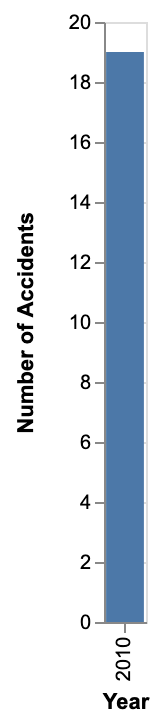

The data file committed next to this chart (first rows):
, Date Occurred, Time Occurred, Area Name, Victim Age, Victim Sex, Victim Descent, Address, Cross Street, Date, Weekday, Year
0, 11/04/2010, 1345, Central, 20.0, F, H, 7TH                          ST, LAWRENCE                     ST, 2010-11-04, 3, 2010
1, 08/10/2010, 1900, 77th Street, 31.0, F, B, 54TH                         ST, 3RD                          AV, 2010-08-10, 1, 2010
2, 06/09/2010, 1925, Pacific, 40.0, F, B, MANCHESTER                   BL, BELLANCA                     AV, 2010-06-09, 2, 2010
3, 04/06/2010, 1445, Topanga, 51.0, M, O, ROSITA                       AV, CORBIN                       AV, 2010-04-06, 1, 2010
4, 05/23/2010, 1805, Southwest, 32.0, F, H, 43RD                         PL, WALTON                       AV, 2010-05-23, 6, 2010
5, 09/02/2010, 1520, Foothill, 45.0, F, W, 9600    SUNLAND                      BL, , 2010-09-02, 3, 2010
6, 10/27/2010, 1910, 77th Street, 61.0, F, B, CRENSHAW                     BL, 74TH                         ST, 2010-10-27, 2, 2010
7, 09/30/2010, 540, 77th Street, 70.0, M, B, NORMANDIE                    AV, MANCHESTER                   AV, 2010-09-30, 3, 2010
8, 11/19/2010, 1440, 77th Street, , M, O, 54TH                         ST, NORMANDIE                    AV, 2010-11-19, 4, 2010
9, 02/21/2010, 300, Newton, 44.0, F, O, 100 W  52ND                         ST, , 2010-02-21, 6, 2010
10, 09/01/2010, 1530, Hollywood, , M, H, FERN DELL                    DR, RED OAK                      DR, 2010-09-01, 2, 2010
11, 03/11/2010, 1840, 77th Street, 55.0, F, B, VAN NESS                     AV, GAGE                         AV, 2010-03-11, 3, 2010
12, 03/23/2010, 1400, N Hollywood, 45.0, M, W, TUJUNGA                      AV, MOORPARK                     ST, 2010-03-23, 1, 2010
13, 06/28/2010, 210, Topanga, , M, X, LEDERER, N  VICTORY, 2010-06-28, 0, 2010
14, 04/17/2010, 1130, Northeast, 29.0, F, H, ALDAMA, AVENUE 52, 2010-04-17, 5, 2010
15, 03/17/2010, 1600, Hollenbeck, , M, H, BOYLE                        AV, 5TH                          ST, 2010-03-17, 2, 2010
16, 07/25/2010, 600, Hollenbeck, 41.0, M, O, 7TH                          ST, GOLDEN STATE                 FY, 2010-07-25, 6, 2010
17, 10/27/2010, 1020, West LA, 53.0, F, W, OAKHURST                     DR, PICO                         BL, 2010-10-27, 2, 2010
18, 02/03/2010, 1520, Central, 20.0, M, O, 4TH                          ST, SPRING                       ST, 2010-02-03, 2, 2010
